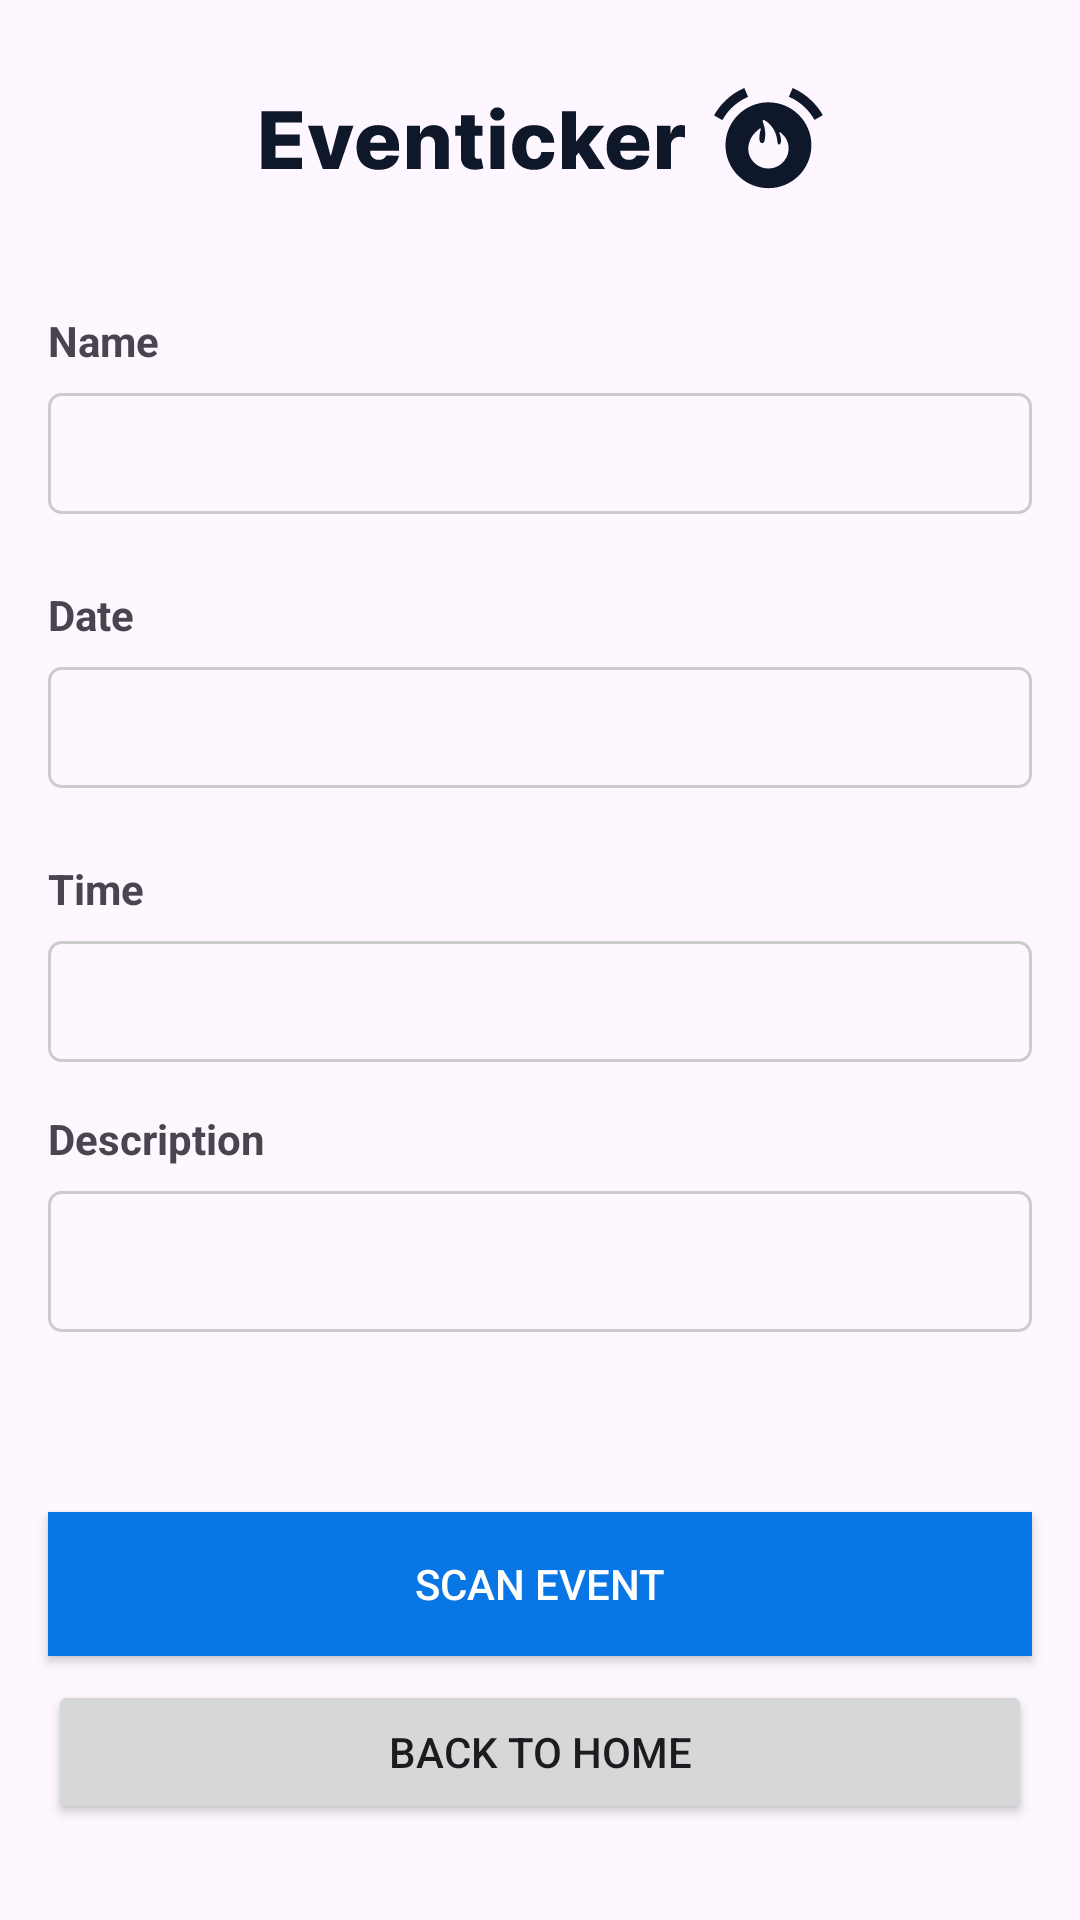

Write the Android layout XML for this screen, with the resource values it uses.
<!-- AndroidManifest.xml: application theme Theme.TapWake -->
<!-- res/layout/activity_alarm_detail.xml -->
<?xml version="1.0" encoding="utf-8"?>
<androidx.constraintlayout.widget.ConstraintLayout xmlns:android="http://schemas.android.com/apk/res/android"
    xmlns:app="http://schemas.android.com/apk/res-auto"
    xmlns:tools="http://schemas.android.com/tools"
    android:layout_width="match_parent"
    android:layout_height="match_parent"
    tools:context=".AlarmDetailsActivity">

    <TextView
        android:id="@+id/alarmDescriptionTextView2"
        android:layout_width="0dp"
        android:layout_height="0dp"
        android:layout_marginStart="16dp"
        android:layout_marginTop="8dp"
        android:layout_marginEnd="16dp"
        android:layout_marginBottom="60dp"
        android:background="@drawable/edit_text_border"
        android:textSize="18sp"
        android:padding="8dp"
        app:layout_constraintBottom_toTopOf="@+id/button3"
        app:layout_constraintEnd_toEndOf="parent"
        app:layout_constraintHorizontal_bias="0.0"
        app:layout_constraintStart_toStartOf="parent"
        app:layout_constraintTop_toBottomOf="@+id/textView12"
        app:layout_constraintVertical_bias="0.0" />

    <TextView
        android:id="@+id/alarmNameTextView"
        android:layout_width="0dp"
        android:layout_height="wrap_content"
        android:layout_marginStart="16dp"
        android:layout_marginTop="8dp"
        android:layout_marginEnd="16dp"
        android:background="@drawable/edit_text_border"
        android:textSize="18sp"
        android:padding="8dp"
        app:layout_constraintEnd_toEndOf="parent"
        app:layout_constraintHorizontal_bias="0.0"
        app:layout_constraintStart_toStartOf="parent"
        app:layout_constraintTop_toBottomOf="@+id/textView9" />

    <TextView
        android:id="@+id/alarmDateTextView"
        android:layout_width="0dp"
        android:layout_height="wrap_content"
        android:layout_marginStart="16dp"
        android:layout_marginTop="8dp"
        android:layout_marginEnd="16dp"
        android:background="@drawable/edit_text_border"
        android:textSize="18sp"
        android:padding="8dp"
        app:layout_constraintEnd_toEndOf="parent"
        app:layout_constraintHorizontal_bias="0.0"
        app:layout_constraintStart_toStartOf="parent"
        app:layout_constraintTop_toBottomOf="@+id/textView10" />

    <TextView
        android:id="@+id/alarmTimeTextView"
        android:layout_width="0dp"
        android:layout_height="wrap_content"
        android:layout_marginStart="16dp"
        android:layout_marginTop="8dp"
        android:layout_marginEnd="16dp"
        android:background="@drawable/edit_text_border"
        android:textSize="18sp"
        android:padding="8dp"
        app:layout_constraintEnd_toEndOf="parent"
        app:layout_constraintHorizontal_bias="0.0"
        app:layout_constraintStart_toStartOf="parent"
        app:layout_constraintTop_toBottomOf="@+id/textView11" />

    <Button
        android:id="@+id/button2"
        android:layout_width="0dp"
        android:layout_height="wrap_content"
        android:layout_marginStart="16dp"
        android:layout_marginEnd="16dp"
        android:layout_marginBottom="32dp"
        android:text="Back to Home"
        app:layout_constraintBottom_toBottomOf="parent"
        app:layout_constraintEnd_toEndOf="parent"
        app:layout_constraintStart_toStartOf="parent" />

    <TextView
        android:id="@+id/textView9"
        android:layout_width="wrap_content"
        android:layout_height="wrap_content"
        android:layout_marginStart="16dp"
        android:layout_marginTop="32dp"
        android:text="Name"
        android:textStyle="bold"
        app:layout_constraintStart_toStartOf="parent"
        app:layout_constraintTop_toBottomOf="@+id/imageView2" />

    <ImageView
        android:id="@+id/imageView2"
        android:layout_width="190dp"
        android:layout_height="52dp"
        android:layout_marginTop="20dp"
        app:layout_constraintEnd_toEndOf="parent"
        app:layout_constraintStart_toStartOf="parent"
        app:layout_constraintTop_toTopOf="parent"
        app:srcCompat="@drawable/event_picker" />

    <TextView
        android:id="@+id/textView10"
        android:layout_width="wrap_content"
        android:layout_height="wrap_content"
        android:layout_marginStart="16dp"
        android:layout_marginTop="24dp"
        android:text="Date"
        android:textStyle="bold"
        app:layout_constraintStart_toStartOf="parent"
        app:layout_constraintTop_toBottomOf="@+id/alarmNameTextView" />

    <TextView
        android:id="@+id/textView11"
        android:layout_width="wrap_content"
        android:layout_height="wrap_content"
        android:layout_marginStart="16dp"
        android:layout_marginTop="24dp"
        android:text="Time"
        android:textStyle="bold"
        app:layout_constraintStart_toStartOf="parent"
        app:layout_constraintTop_toBottomOf="@+id/alarmDateTextView" />

    <TextView
        android:id="@+id/textView12"
        android:layout_width="wrap_content"
        android:layout_height="wrap_content"
        android:layout_marginStart="16dp"
        android:layout_marginTop="16dp"
        android:text="Description"
        android:textStyle="bold"
        app:layout_constraintStart_toStartOf="parent"
        app:layout_constraintTop_toBottomOf="@+id/alarmTimeTextView" />

    <Button
        android:id="@+id/button3"
        android:layout_width="0dp"
        android:layout_height="wrap_content"
        android:layout_marginStart="16dp"
        android:layout_marginEnd="16dp"
        android:layout_marginBottom="8dp"
        android:text="Scan event"
        android:background="#0876E5"
        android:textColor="@color/white"
        android:onClick="navigateToRead"
        app:layout_constraintBottom_toTopOf="@+id/button2"
        app:layout_constraintEnd_toEndOf="parent"
        app:layout_constraintStart_toStartOf="parent" />
</androidx.constraintlayout.widget.ConstraintLayout>
<!-- resources referenced by this layout -->
<resources>
  <!-- drawable edit_text_border (drawable) -->
  <?xml version="1.0" encoding="utf-8"?>
  <shape xmlns:android="http://schemas.android.com/apk/res/android">
      <stroke
          android:width="1dp"
          android:color="#CCCCCC" />
      <corners android:radius="4dp" />
  </shape>
  <!-- drawable event_picker: vector/xml drawable (drawable, 7458 chars, omitted) -->
  <style name="Theme.TapWake" parent="Base.Theme.TapWake" />
  <style name="Base.Theme.TapWake" parent="Theme.Material3.DayNight.NoActionBar">
          
          
      </style>
  <!-- not gathered from this repository: default colours our renderer supplied (Android Studio template values) -->
  <color name="white">#FFFFFFFF</color>
</resources>
